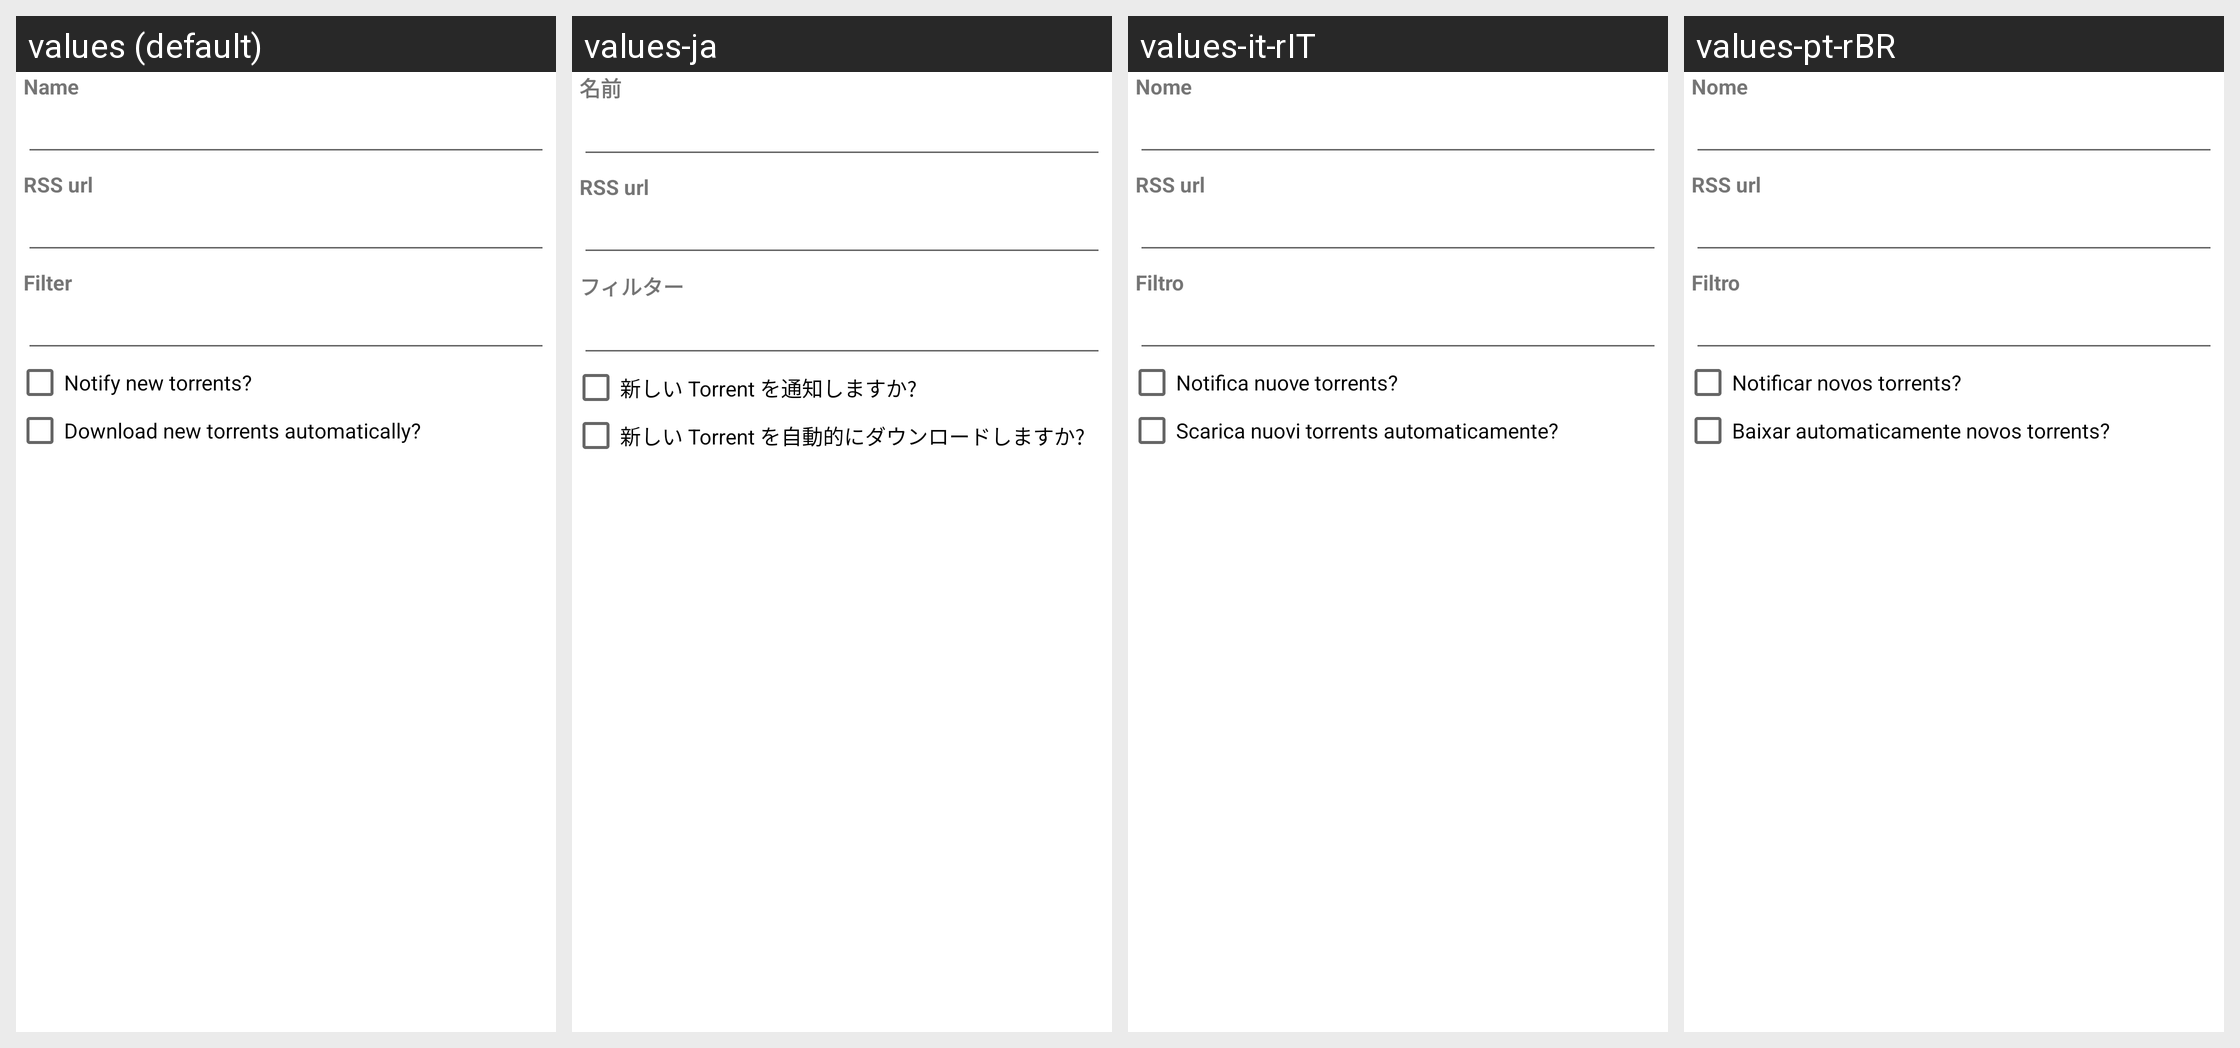

The same Android screen rendered under several of its app's locales, left to right. List the strings drawn on it with the default value and each locale's translation.
Android screen res/layout/add_rss.xml rendered under 4 locales, left to right: values (default), values-ja, values-it-rIT, values-pt-rBR. Device: Nexus 5 (rendered at 1080×1920; each locale shown at half size, 540×960, under a caption strip naming it); theme AppTheme.
Other locales in the repository, not shown: values-es, values-eu, values-fr, values-hu, values-pl, values-pt-rPT, values-ru, values-sv, values-tr.
Strings drawn on this screen, with the default value and each locale's value (text and hints the layout hard-codes, and strings that could not be matched under every locale, appear in the picture but are not listed):

dialog_label_rss
  values: Name
  values-ja: 名前
  values-it-rIT: Nome
  values-pt-rBR: Nome

dialog_add_rss
  values: RSS url
  values-ja: RSS url
  values-it-rIT: RSS url
  values-pt-rBR: RSS url

dialog_add_rss_filter
  values: Filter
  values-ja: フィルター
  values-it-rIT: Filtro
  values-pt-rBR: Filtro

checkbox_notifynew_rss
  values: Notify new torrents?
  values-ja: 新しい Torrent を通知しますか?
  values-it-rIT: Notifica nuove torrents?
  values-pt-rBR: Notificar novos torrents?

checkbox_autodownload_rss
  values: Download new torrents automatically?
  values-ja: 新しい Torrent を自動的にダウンロードしますか?
  values-it-rIT: Scarica nuovi torrents automaticamente?
  values-pt-rBR: Baixar automaticamente novos torrents?
